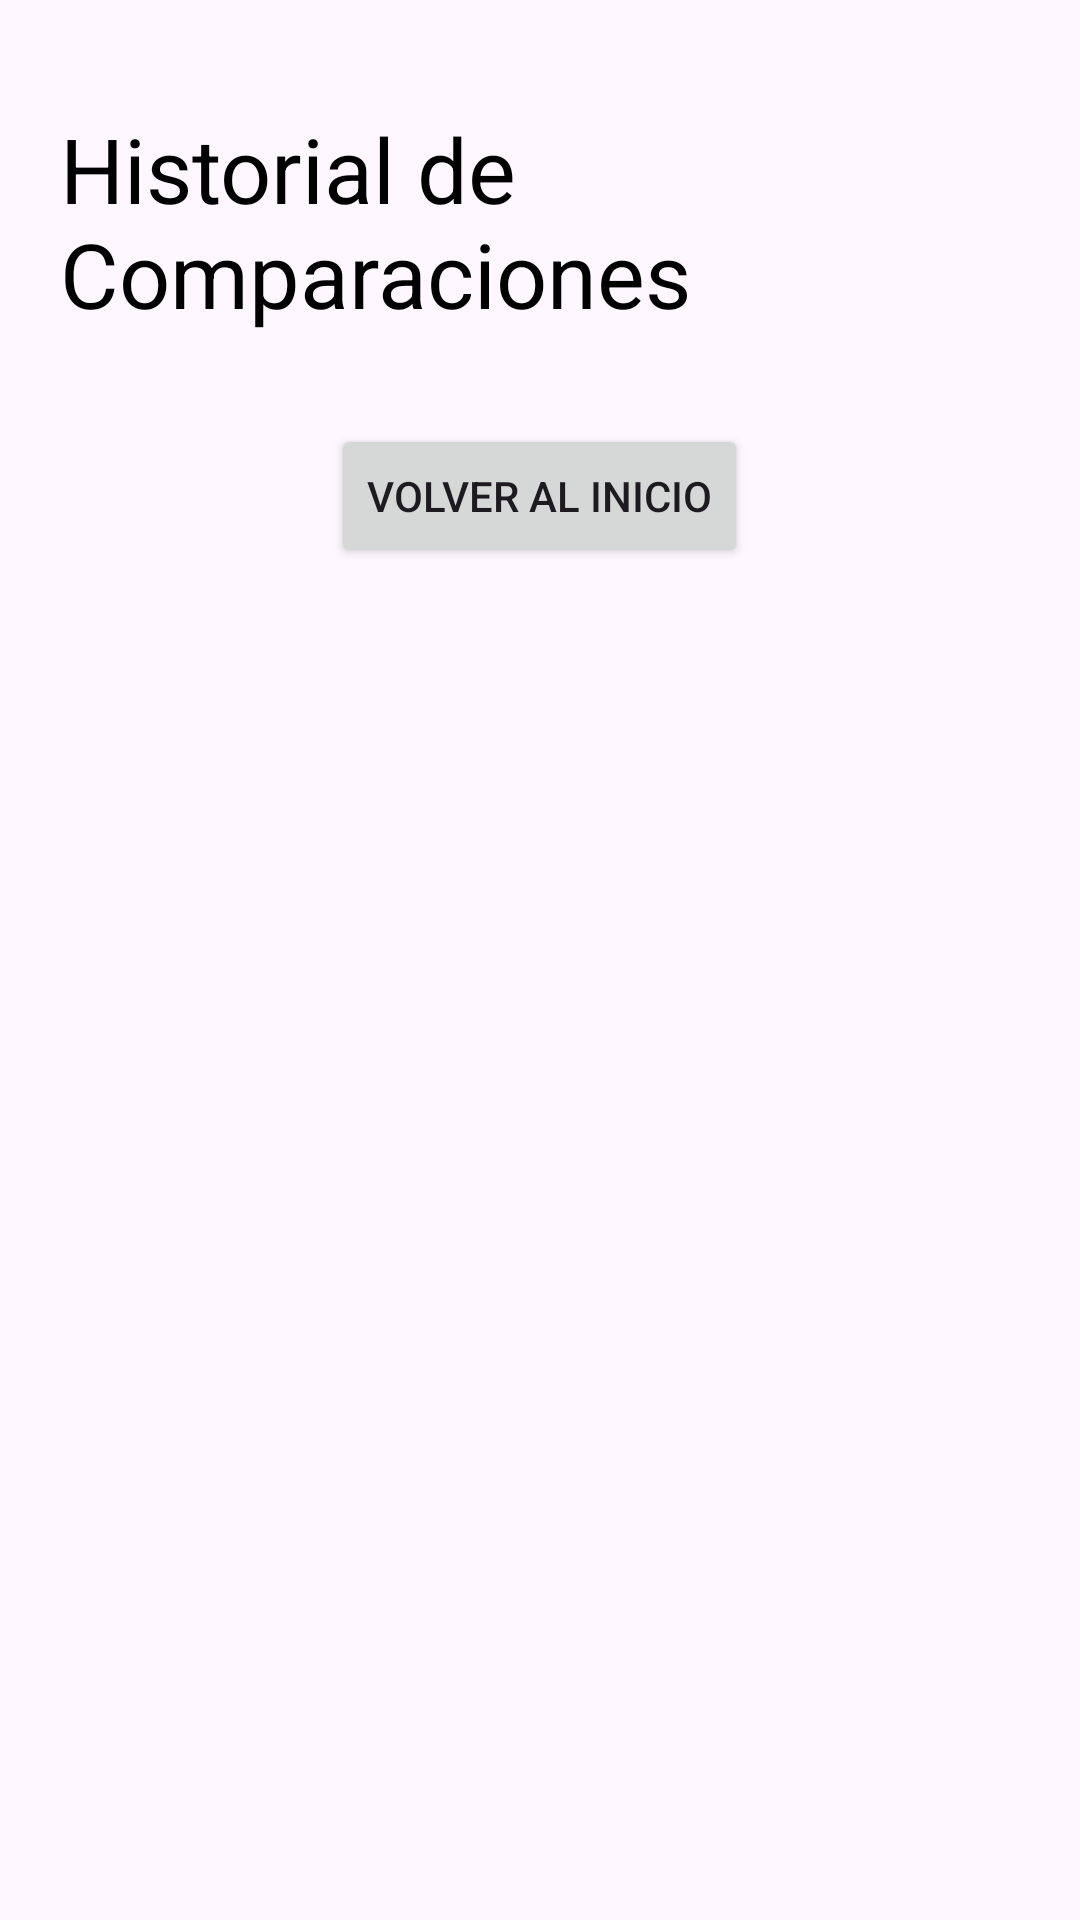

The Android layout XML behind this screen, and the referenced resources:
<!-- AndroidManifest.xml: application theme Theme.TP_Integrador -->
<!-- res/layout/history_activity.xml -->
<?xml version="1.0" encoding="utf-8"?>
<LinearLayout xmlns:android="http://schemas.android.com/apk/res/android"
    xmlns:tools="http://schemas.android.com/tools"
    android:id="@+id/main"
    android:layout_width="match_parent"
    android:layout_height="match_parent"
    tools:context=".HistoryActivity">

    <ScrollView
        android:layout_width="match_parent"
        android:layout_height="match_parent">

        <LinearLayout
            android:id="@+id/layout_history"
            android:layout_width="match_parent"
            android:layout_height="match_parent"
            android:layout_marginBottom="20dp"
            android:gravity="center"
            android:orientation="vertical"
            android:padding="16dp">

            <TextView
                android:id="@+id/test"
                android:layout_width="match_parent"
                android:layout_height="wrap_content"
                android:layout_marginHorizontal="4dp"
                android:layout_marginTop="20dp"
                android:text="Historial de Comparaciones"
                android:textColor="@color/black"
                android:textSize="30sp" />

            <LinearLayout
                android:id="@+id/comparaciones"
                android:layout_width="match_parent"
                android:layout_height="match_parent"
                android:layout_marginBottom="20dp"
                android:gravity="center"
                android:orientation="vertical" />


            <Button
                android:id="@+id/volver_a_inicio"
                android:layout_width="wrap_content"
                android:layout_height="wrap_content"
                android:layout_marginTop="10dp"
                android:text="Volver al Inicio" />


        </LinearLayout>
    </ScrollView>
</LinearLayout>
<!-- resources referenced by this layout -->
<resources>
  <style name="Theme.TP_Integrador" parent="Base.Theme.TP_Integrador" />
  <style name="Base.Theme.TP_Integrador" parent="Theme.Material3.DayNight.NoActionBar">
          
          
      </style>
  <!-- not gathered from this repository: default colours our renderer supplied (Android Studio template values) -->
  <color name="black">#FF000000</color>
</resources>
